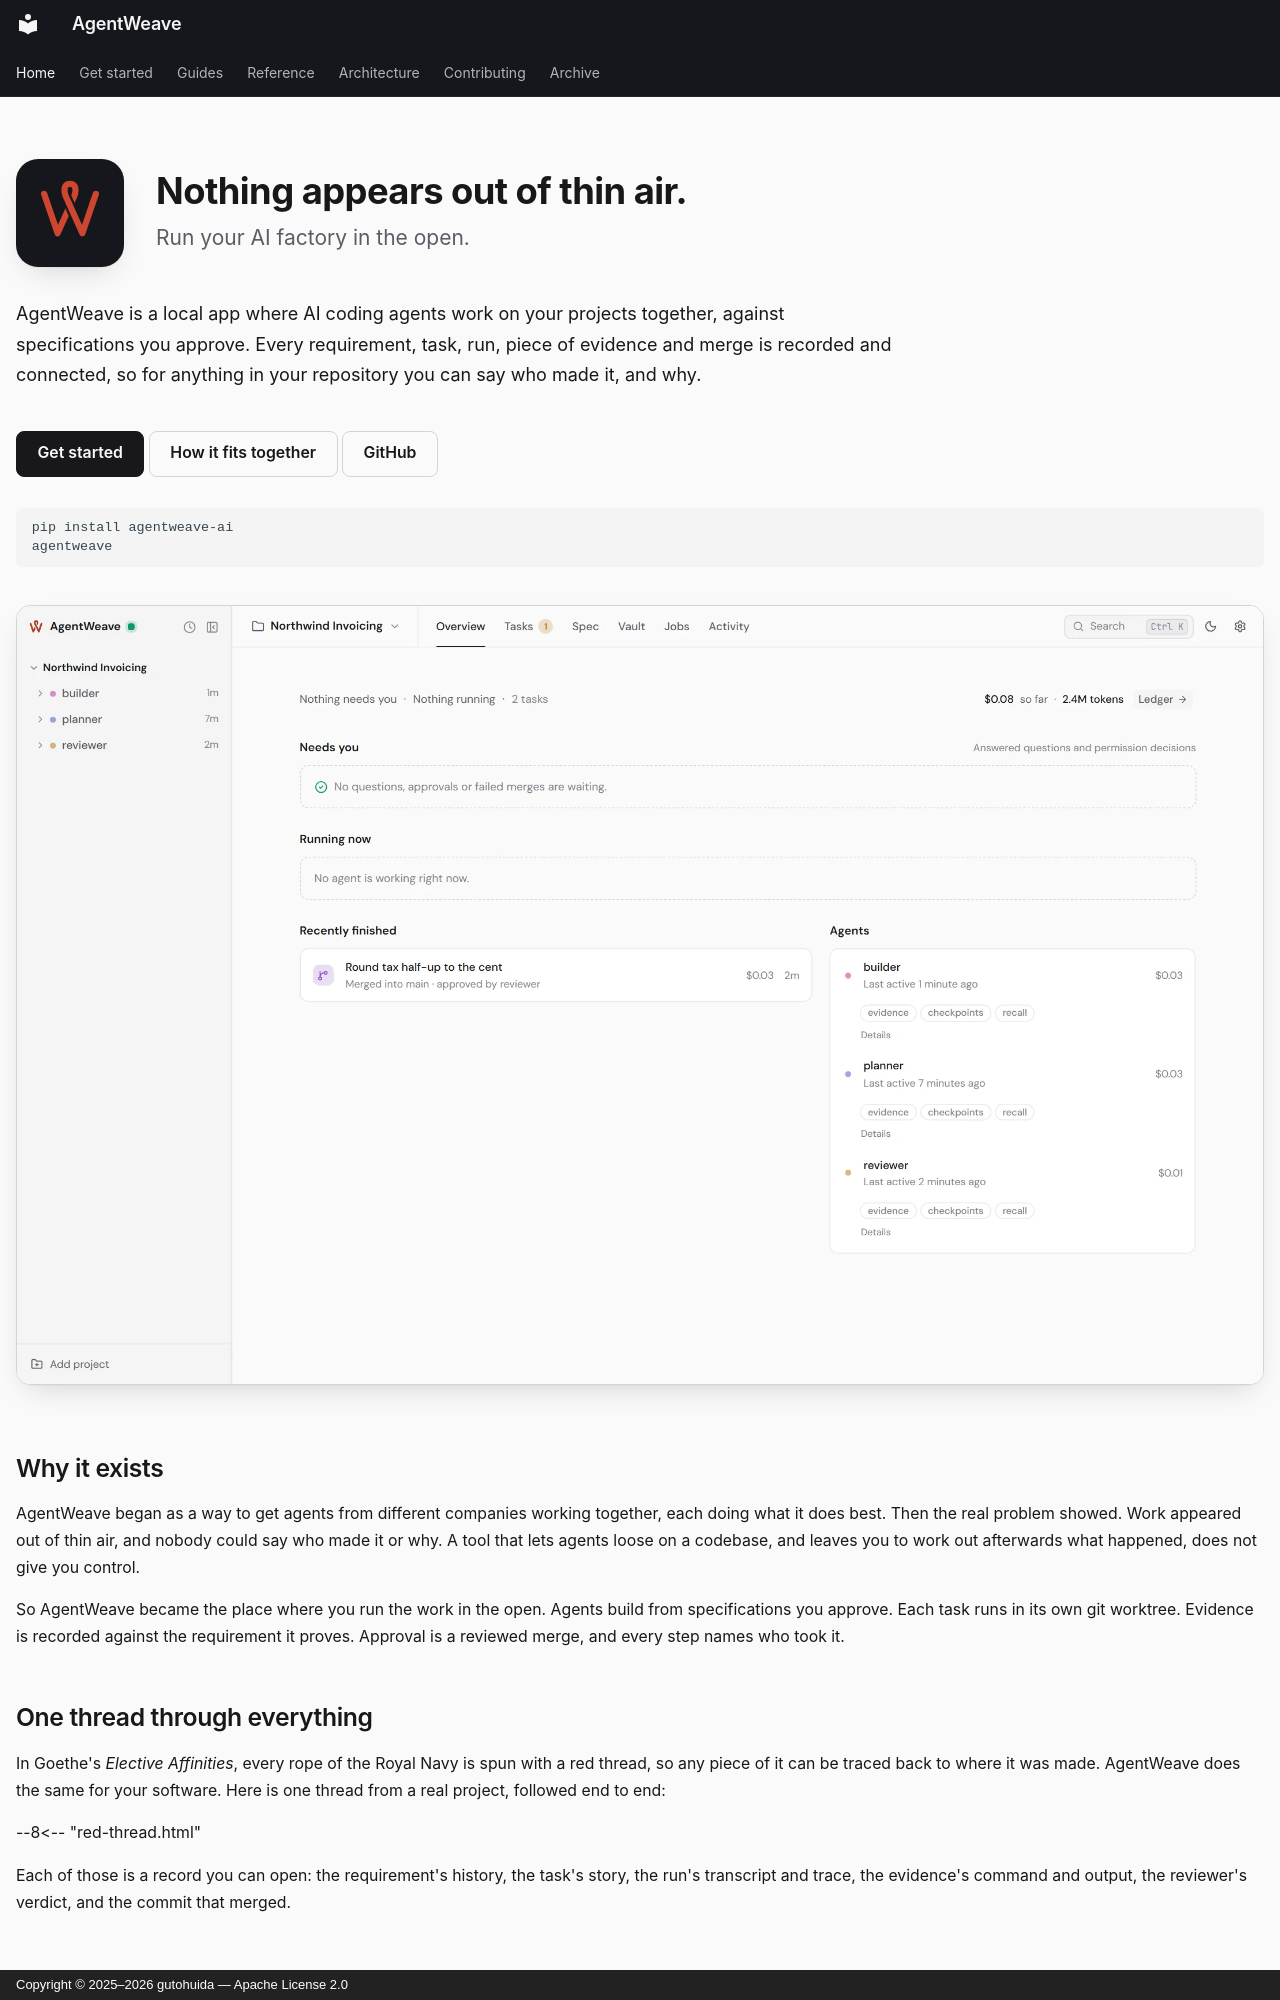

repository: gutohuida/AgentWeave · page: index.html · generator: mkdocs · copyright: Copyright © 2025–2026 gutohuida — Apache License 2.0

---
title: AgentWeave
description: Run your AI factory in the open. A local app where AI coding agents build against specifications you approve, and every artifact traces back to who made it and why.
hide:
  - navigation
  - toc
---

<div class="aw-home" markdown>

# AgentWeave

<div class="aw-hero" markdown>
<div class="aw-hero__mark"><img src="assets/agentweave-loop-on-dark.svg" alt="The AgentWeave loop"></div>
<div markdown>
<h1>Nothing appears out of thin air.</h1>
<p class="aw-hero__tagline">Run your AI factory in the open.</p>
</div>
</div>

<p class="aw-lede">AgentWeave is a local app where AI coding agents work on your projects together,
against specifications you approve. Every requirement, task, run, piece of evidence and merge is
recorded and connected, so for anything in your repository you can say who made it, and why.</p>

<div class="aw-cta" markdown>
[Get started](getting-started/quickstart.md){ .md-button .md-button--primary }
[How it fits together](getting-started/concepts.md){ .md-button }
[GitHub](https://github.com/gutohuida/AgentWeave){ .md-button }
</div>

```bash
pip install agentweave-ai
agentweave
```

<figure class="aw-shot" markdown>
![The AgentWeave app: a project overview with what needs you, what is running, what merged, and each agent's state](assets/screenshots/overview-light.webp#only-light)
![The AgentWeave app: a project overview with what needs you, what is running, what merged, and each agent's state](assets/screenshots/overview-dark.webp#only-dark)
</figure>

## Why it exists

AgentWeave began as a way to get agents from different companies working together, each doing
what it does best. Then the real problem showed. Work appeared out of thin air, and nobody could say
who made it or why. A tool that lets agents loose on a codebase, and leaves you to work out
afterwards what happened, does not give you control.

So AgentWeave became the place where you run the work in the open. Agents build from specifications
you approve. Each task runs in its own git worktree. Evidence is recorded against the requirement it
proves. Approval is a reviewed merge, and every step names who took it.

## One thread through everything

In Goethe's *Elective Affinities*, every rope of the Royal Navy is spun with a red thread, so any
piece of it can be traced back to where it was made. AgentWeave does the same for your software.
Here is one thread from a real project, followed end to end:

--8<-- "red-thread.html"

Each of those is a record you can open: the requirement's history, the task's story, the run's
transcript and trace, the evidence's command and output, the reviewer's verdict, and the commit
that merged.
